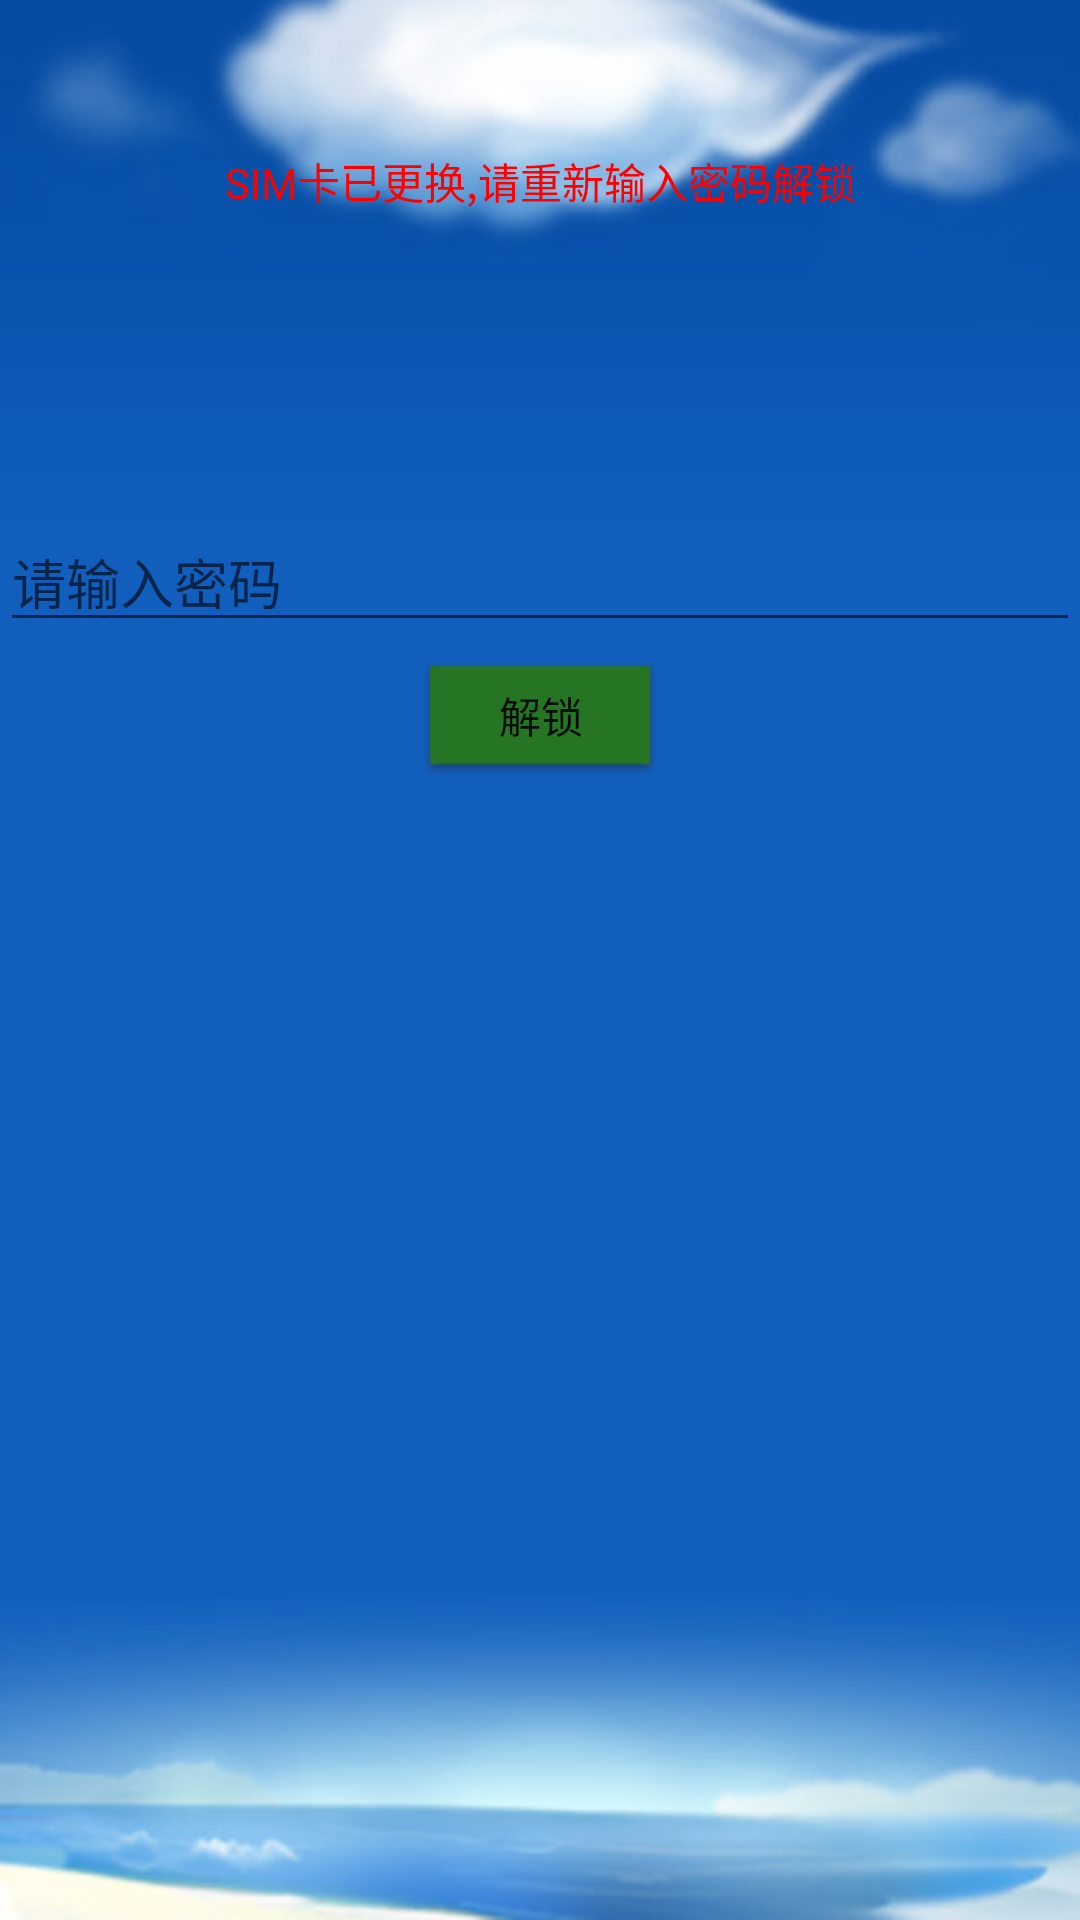

Write the Android layout XML for this screen, with the resource values it uses.
<!-- AndroidManifest.xml: fallback theme Theme.MaterialComponents.DayNight.NoActionBar -->
<!-- res/layout/lock_screen.xml -->
<?xml version="1.0" encoding="utf-8"?>
<LinearLayout xmlns:android="http://schemas.android.com/apk/res/android"
	android:layout_width="fill_parent"
	android:background="@drawable/layout_bg"
	android:layout_height="fill_parent" android:orientation="vertical">
	<TextView android:layout_height="wrap_content" 
    		android:layout_marginTop="50dp"
    		android:gravity="center_horizontal"
    		android:text="SIM卡已更换,请重新输入密码解锁"
    		android:textColor="#FF0000"
    		android:layout_width="match_parent"/>
    <EditText android:layout_height="wrap_content" 
    android:layout_marginTop="100dp"
    android:layout_width="match_parent"
    android:singleLine="true" 
    android:hint="@string/login_pw_et" 
    android:id="@+id/lock_screen_ET"></EditText>

	<Button android:text="解锁" android:id="@+id/lock_ok_btn"
		android:layout_gravity="center_horizontal"
		android:background="@drawable/btn_green_selector"
		android:layout_height="wrap_content" android:layout_width="wrap_content">
		</Button>
</LinearLayout>
<!-- resources referenced by this layout -->
<resources>
  <!-- drawable btn_green_selector (drawable-hdpi) -->
  <?xml version="1.0" encoding="UTF-8"?>
  <selector   
    	xmlns:android="http://schemas.android.com/apk/res/android">
      <item android:state_pressed="true" 
      android:drawable="@drawable/btn_green_pressed" />
      <item android:drawable="@drawable/btn_green_normal"/>
  </selector>
  <!-- drawable layout_bg: jpg bitmap (drawable-hdpi, 28240 bytes) -->
  <string name="login_pw_et">请输入密码</string>
  <!-- drawable btn_green_pressed: png bitmap (drawable-hdpi, 1047 bytes) -->
  <!-- drawable btn_green_normal: png bitmap (drawable-hdpi, 712 bytes) -->
</resources>
